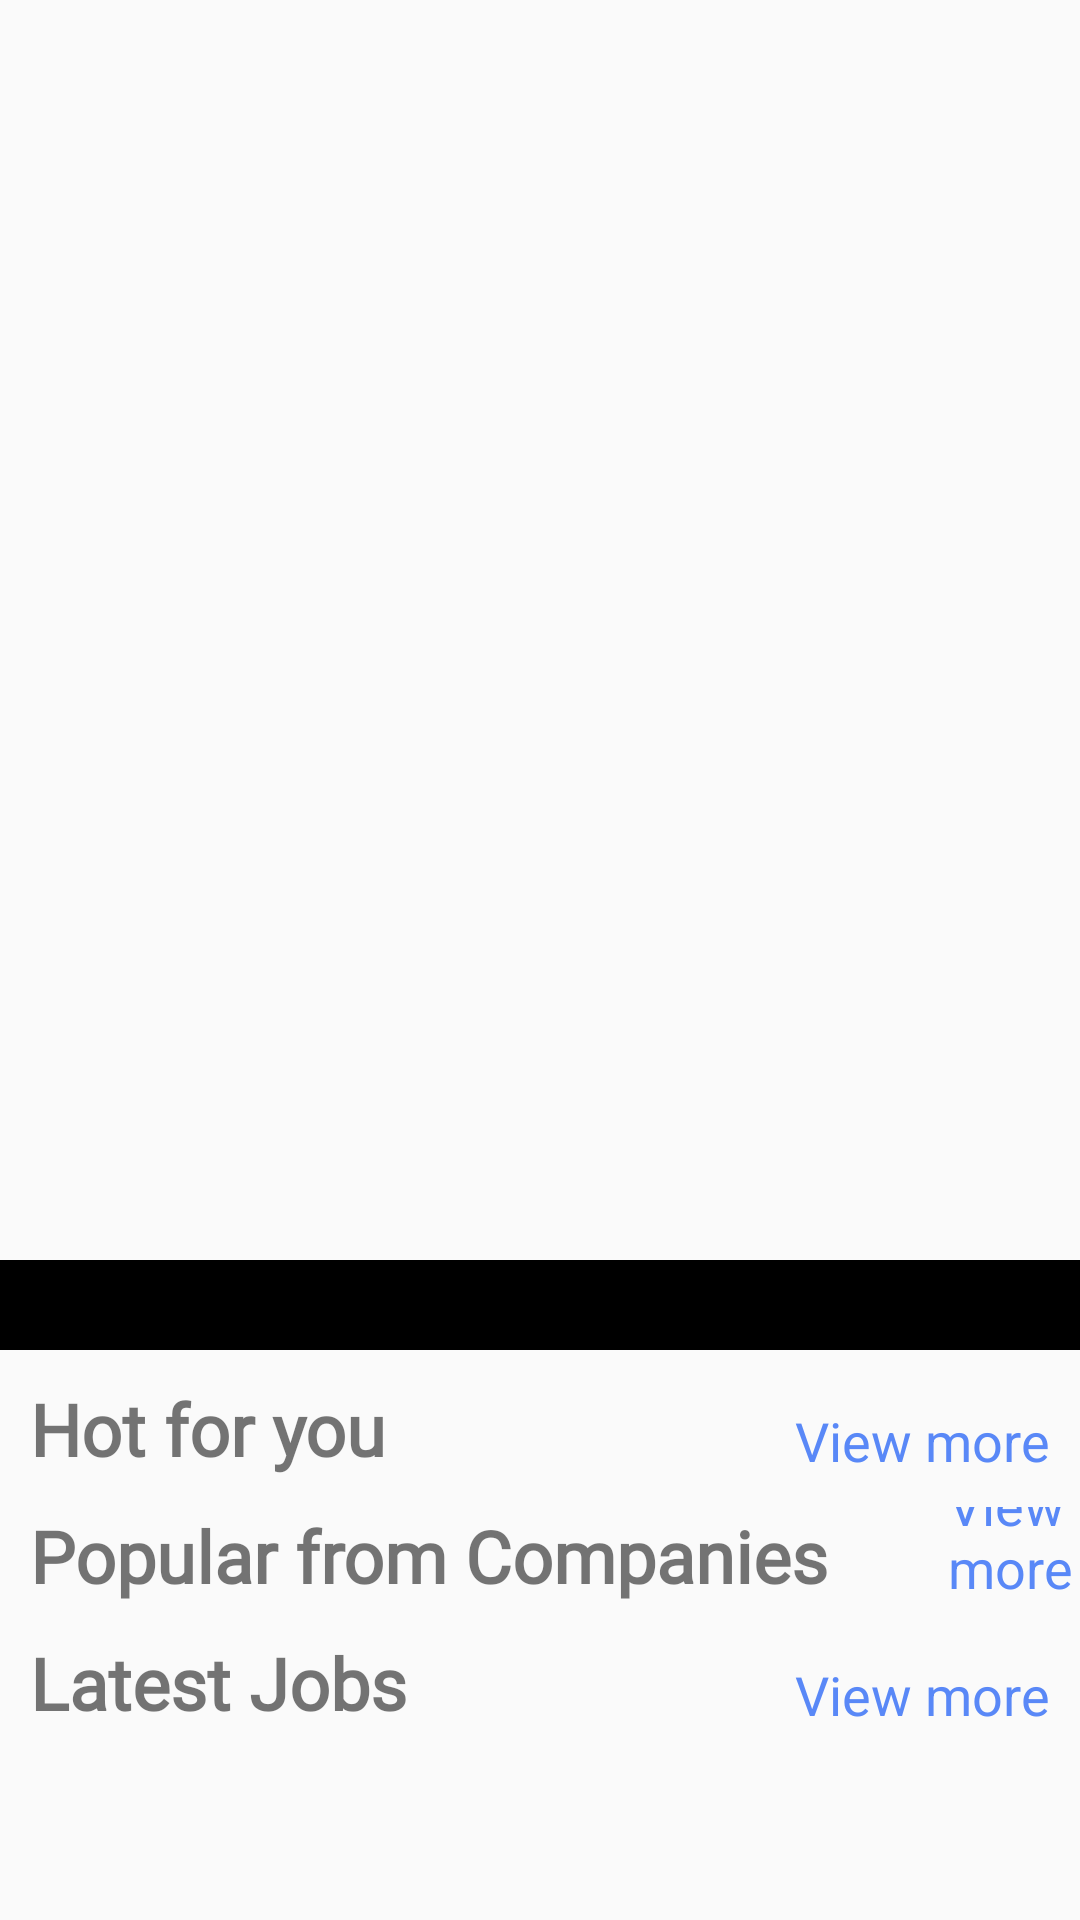

Write the Android layout XML for this screen, with the resource values it uses.
<!-- AndroidManifest.xml: application theme Theme.AppCompat.DayNight.NoActionBar -->
<!-- res/layout/fragment_home.xml -->
<?xml version="1.0" encoding="utf-8"?>
<androidx.core.widget.NestedScrollView
    xmlns:android="http://schemas.android.com/apk/res/android"
    android:layout_width="match_parent"
    android:layout_height="match_parent">

    <LinearLayout
        android:layout_width="match_parent"
        android:layout_height="match_parent"
        android:orientation="vertical">
        <androidx.viewpager2.widget.ViewPager2
            android:id="@+id/company_view_pager"
            android:layout_width="match_parent"
            android:layout_height="400dp"
            android:layout_margin="10dp"
            >


        </androidx.viewpager2.widget.ViewPager2>
        
        <me.relex.circleindicator.CircleIndicator3
            android:id="@+id/Indicator"
            android:layout_width="match_parent"
            android:layout_height="30dp"
            android:backgroundTint="@color/black"/>



        <RelativeLayout android:layout_height="wrap_content"
            android:layout_width="match_parent"
            android:orientation="horizontal"
            android:layout_margin="10dp"
            >

            <TextView
                android:layout_width="wrap_content"
                android:layout_height="wrap_content"
                android:text="Hot for you"
                android:textSize="24sp"
                android:textStyle="bold"
                android:fontFamily="@font/roboto_regular"/>

            <TextView
                android:id="@+id/hot_job_view_more"
                android:layout_width="wrap_content"
                android:layout_height="match_parent"
                android:textSize="18sp"
                android:text="View more"
                android:layout_alignParentRight="true"
                android:layout_alignParentBottom="true"
                android:textColor="#5988f7"
                />

        </RelativeLayout>

        <androidx.recyclerview.widget.RecyclerView
            android:id="@+id/hot_job_recyclerview"
            android:layout_width="match_parent"
            android:layout_height="wrap_content"

            />

        <LinearLayout android:layout_height="wrap_content"
            android:layout_width="match_parent"
            android:orientation="horizontal"
            android:layout_marginStart="10dp"
            >

            <TextView
                android:layout_width="wrap_content"
                android:layout_height="wrap_content"
                android:text="Popular from Companies"
                android:textSize="24sp"
                android:textStyle="bold"
                android:fontFamily="@font/roboto_regular"/>

            <TextView
                android:id="@+id/company_view_more"
                android:layout_width="match_parent"
                android:layout_height="match_parent"
                android:textSize="18sp"
                android:text="View more"
                android:gravity="bottom"
                android:layout_marginStart="40dp"
                android:textColor="#5988f7"
                />


        </LinearLayout>
        <androidx.recyclerview.widget.RecyclerView
            android:id="@+id/recyclerView"
            android:layout_width="match_parent"
            android:layout_height="wrap_content"
            />


        <RelativeLayout android:layout_height="wrap_content"
            android:layout_width="match_parent"
            android:orientation="horizontal"
            android:layout_margin="10dp"
            >

            <TextView
                android:layout_width="wrap_content"
                android:layout_height="wrap_content"
                android:text="Latest Jobs"
                android:textSize="24sp"
                android:textStyle="bold"
                android:fontFamily="@font/roboto_regular"/>

            <TextView
                android:id="@+id/latest_job_view_more"
                android:layout_width="wrap_content"
                android:layout_height="match_parent"
                android:textSize="18sp"
                android:text="View more"
                android:layout_alignParentRight="true"
                android:layout_alignParentBottom="true"
                android:textColor="#5988f7"
                />

        </RelativeLayout>

        <androidx.recyclerview.widget.RecyclerView
            android:id="@+id/latest_job_recyclerview"
            android:layout_width="match_parent"
            android:layout_height="wrap_content"
            />




    </LinearLayout>




</androidx.core.widget.NestedScrollView>
<!-- resources referenced by this layout -->
<resources>

  <!-- not gathered from this repository: default colours our renderer supplied (Android Studio template values) -->
  <color name="black">#FF000000</color>
</resources>
